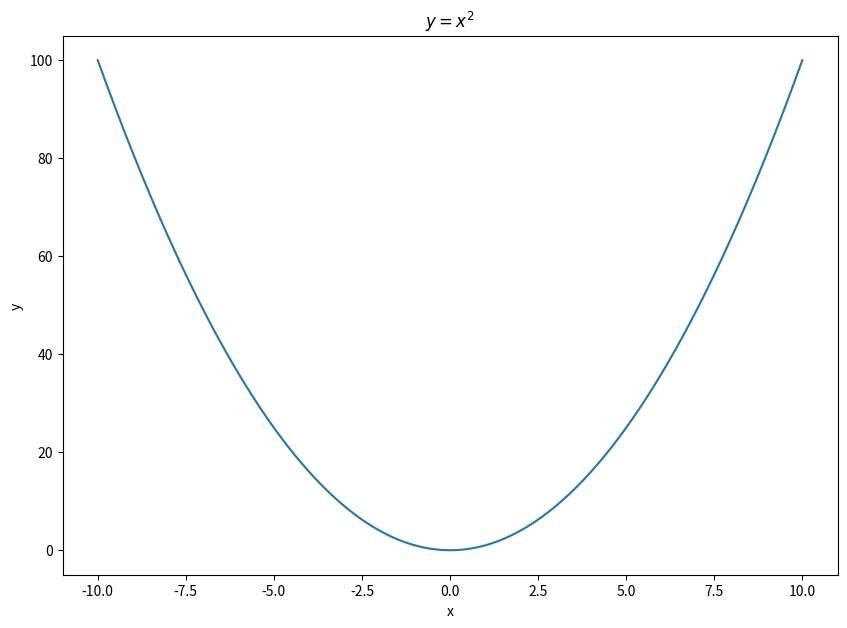
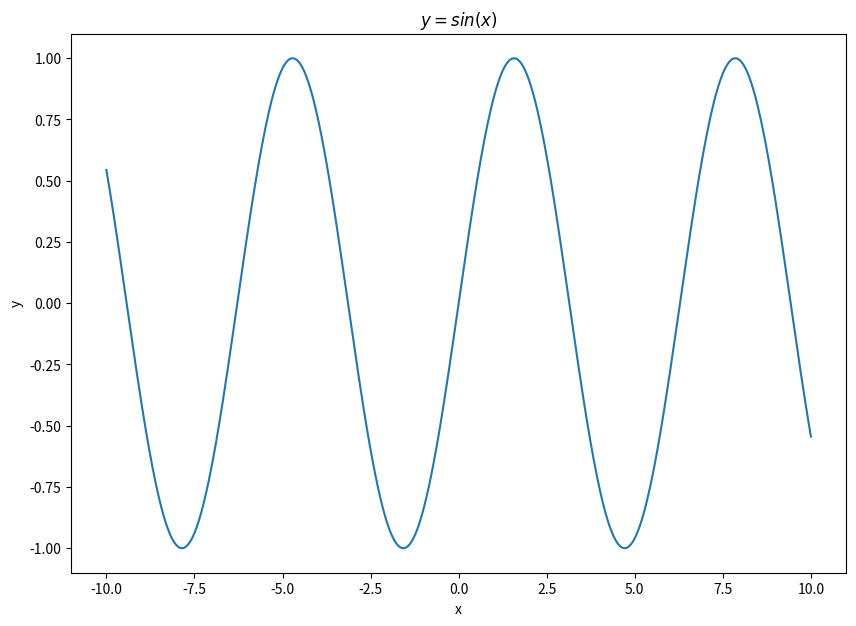
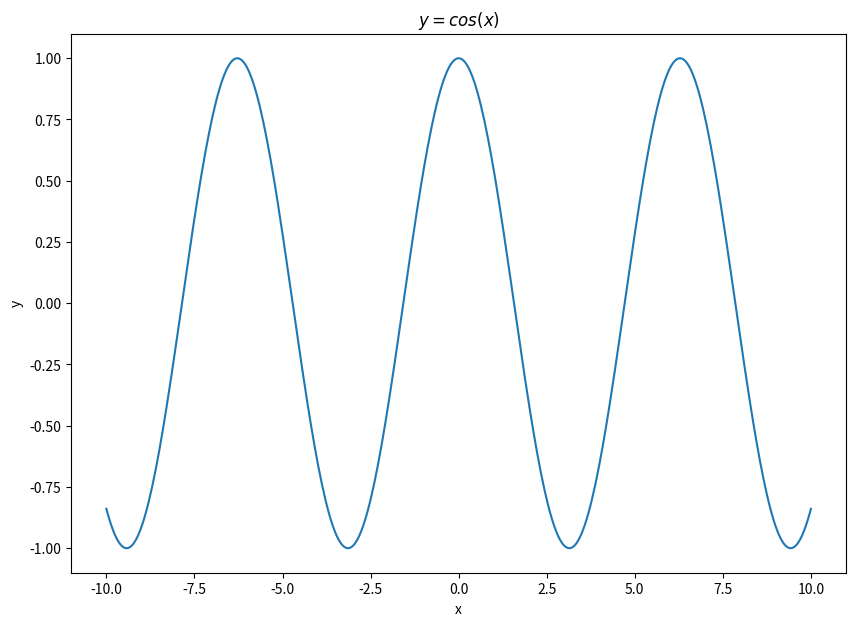
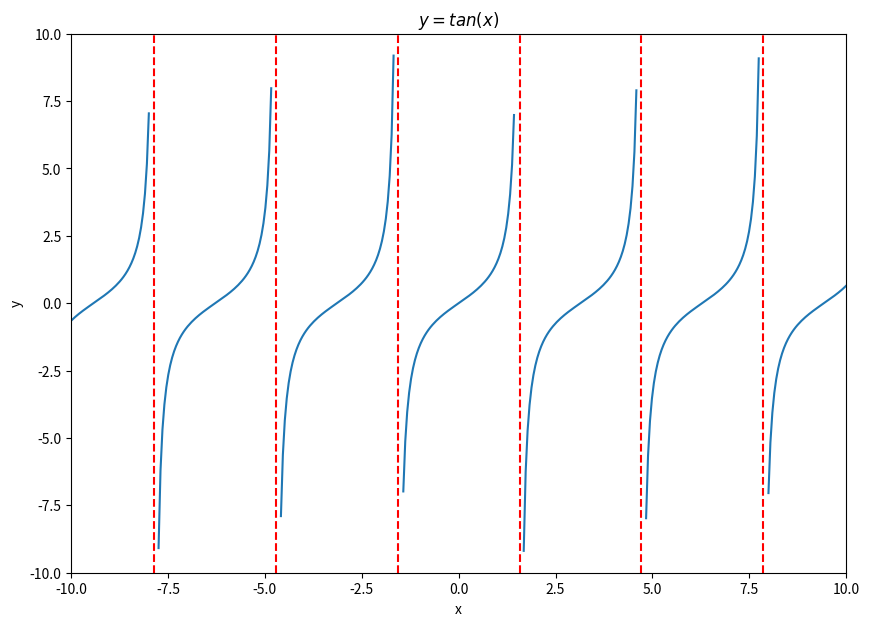
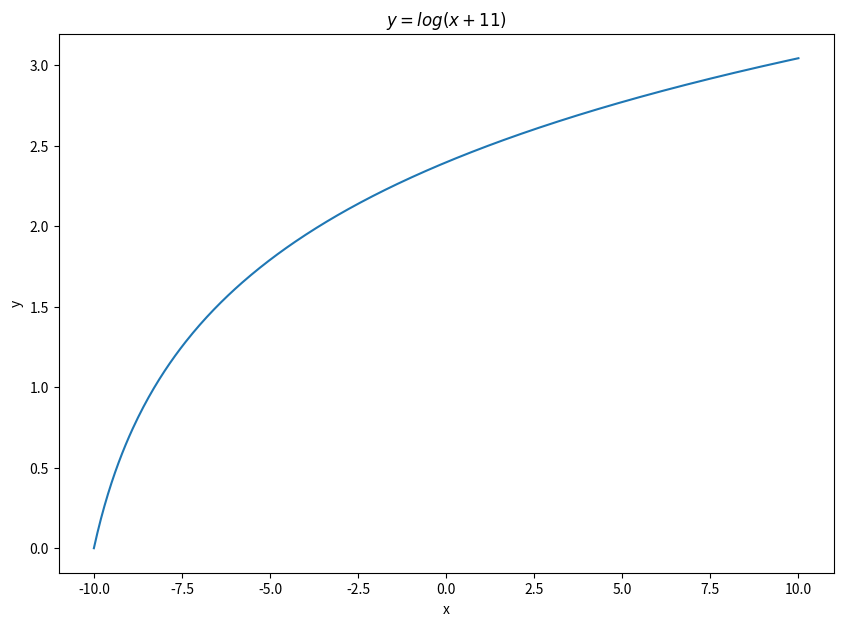
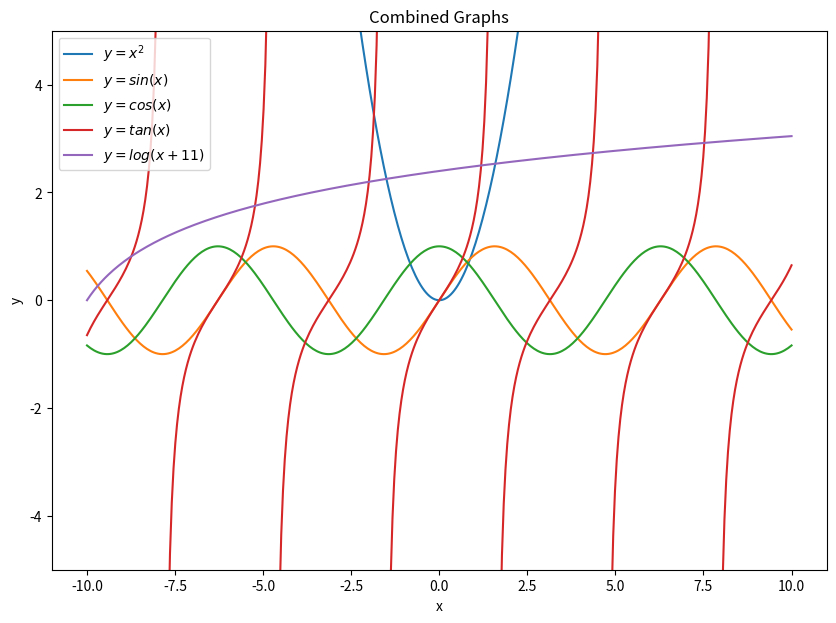

Write Python code to recreate these figures, in order.
import matplotlib.pyplot as plt
import numpy as np

# 각각의 그래프 그리기
x = np.linspace(-10, 10, 400)
y1 = x**2
plt.figure(figsize=(10, 7))
plt.plot(x, y1)
plt.title('$y = x^2$')
plt.xlabel('x')
plt.ylabel('y')
plt.show()

y2 = np.sin(x)
plt.figure(figsize=(10, 7))
plt.plot(x, y2)
plt.title('$y = sin(x)$')
plt.xlabel('x')
plt.ylabel('y')
plt.show()

y3 = np.cos(x)
plt.figure(figsize=(10, 7))
plt.plot(x, y3)
plt.title('$y = cos(x)$')
plt.xlabel('x')
plt.ylabel('y')
plt.show()

# tan(x) 그래프와 점근선 추가
y4 = np.tan(x)
y4[np.abs(y4) > 10] = np.nan  # 그래프가 너무 길어지는 것을 방지하기 위해 값을 NaN으로 설정
plt.figure(figsize=(10, 7))
plt.plot(x, y4)
plt.title('$y = tan(x)$')
plt.xlabel('x')
plt.ylabel('y')

# 점근선 그리기
pi = np.pi
asymptotes = np.arange(-10, 10, 1) * pi + pi/2
for a in asymptotes:
    plt.axvline(x=a, color='red', linestyle='--')  # 점근선의 색과 스타일 설정

plt.ylim(-10, 10)
plt.xlim(-10, 10)
plt.show()

# 임의의 함수 추가로 그리기
y5 = np.log(x + 11)  # x에 11을 더해 음수가 되지 않게 조정
plt.figure(figsize=(10, 7))
plt.plot(x, y5)
plt.title('$y = log(x + 11)$')
plt.xlabel('x')
plt.ylabel('y')
plt.show()

# 모든 그래프를 하나의 창에 겹쳐서 그리기
plt.figure(figsize=(10, 7))
plt.plot(x, y1, label='$y = x^2$')
plt.plot(x, y2, label='$y = sin(x)$')
plt.plot(x, y3, label='$y = cos(x)$')
plt.plot(x, y4, label='$y = tan(x)$')  # 여기에서는 점근선을 그리지 않음
plt.plot(x, y5, label='$y = log(x + 11)$')
plt.title('Combined Graphs')
plt.xlabel('x')
plt.ylabel('y')
plt.ylim(-5, 5)
plt.legend()
plt.show()


